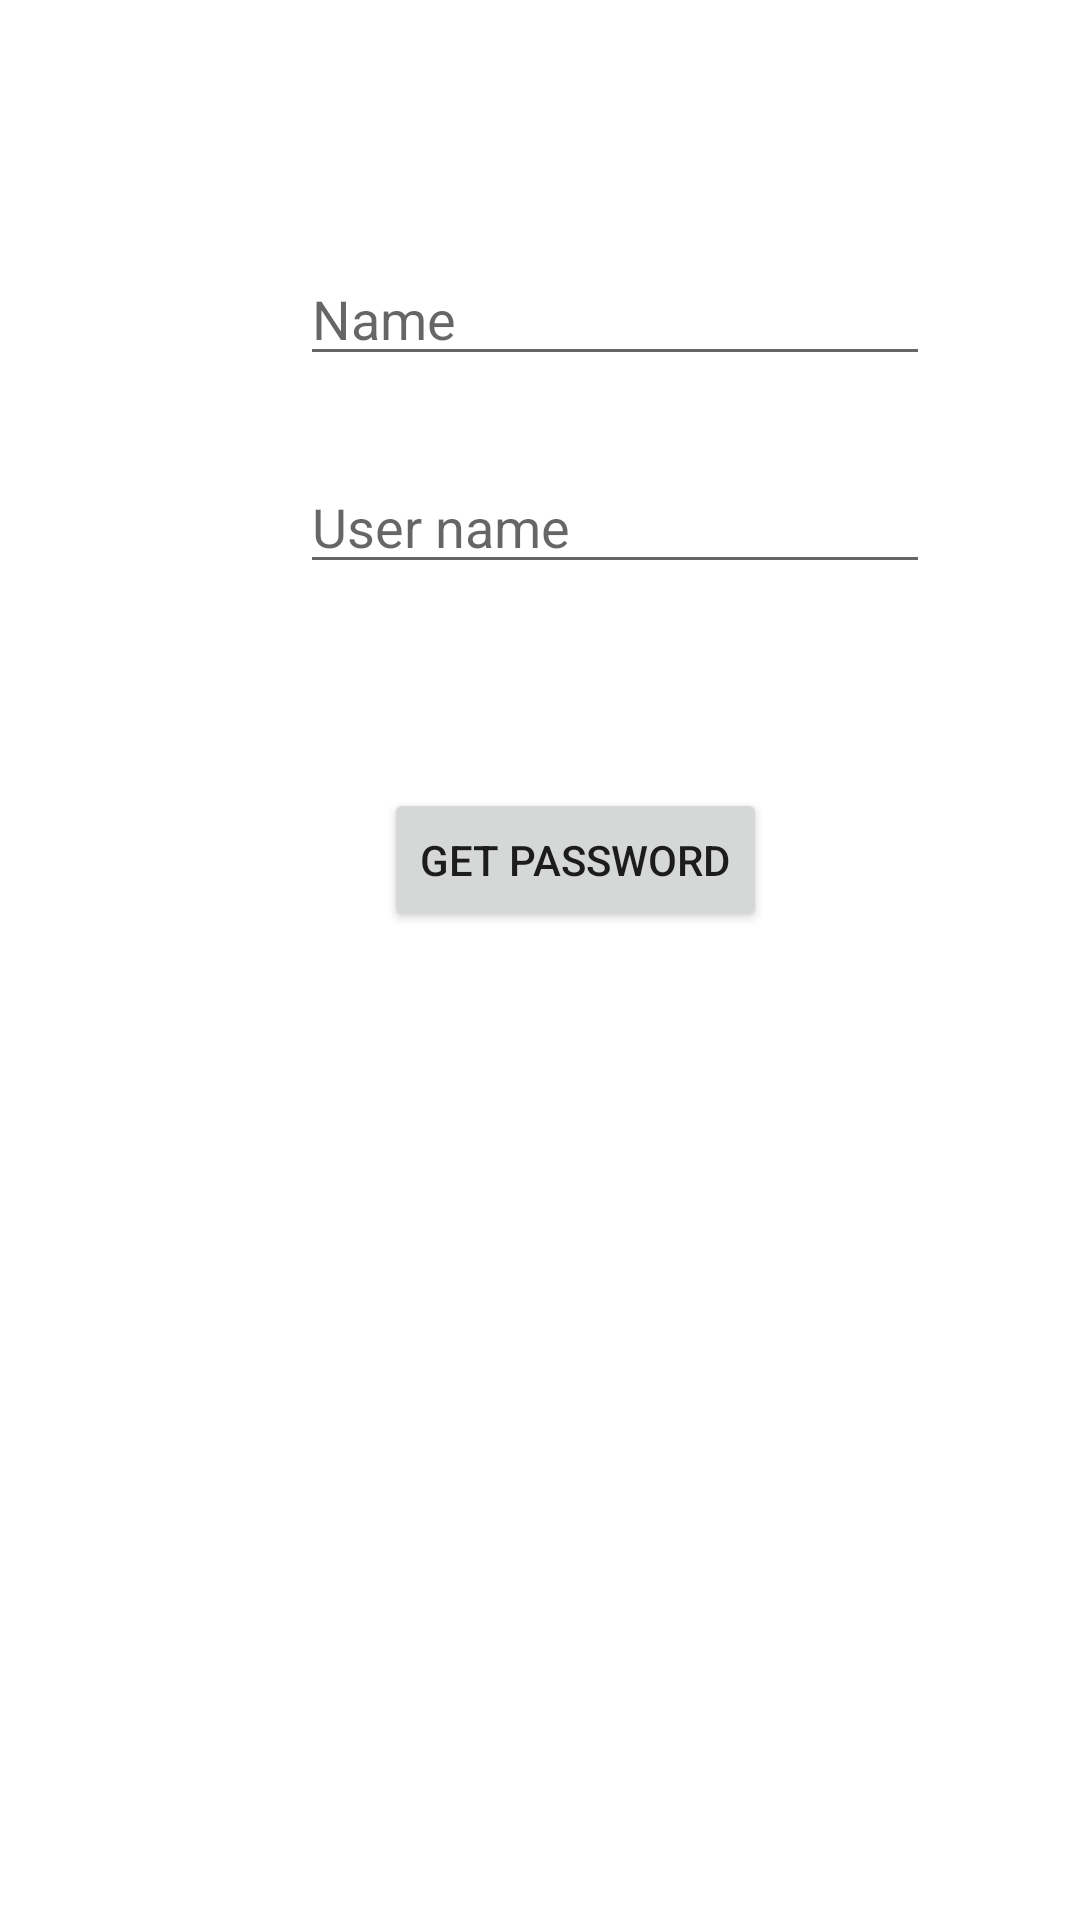

This screen was rendered from an Android layout file. Write that file and the resources it references.
<!-- AndroidManifest.xml: application theme Theme.MyApplication -->
<!-- res/layout/activity_forget_password.xml -->
<?xml version="1.0" encoding="utf-8"?>
<androidx.constraintlayout.widget.ConstraintLayout xmlns:android="http://schemas.android.com/apk/res/android"
    xmlns:app="http://schemas.android.com/apk/res-auto"
    xmlns:tools="http://schemas.android.com/tools"
    android:layout_width="match_parent"
    android:layout_height="match_parent"
    tools:context=".Activities.ForgetPasswordActivity">

    <EditText
        android:id="@+id/name_forgetpass_text"
        android:layout_width="wrap_content"
        android:layout_height="wrap_content"
        android:layout_marginStart="100dp"
        android:layout_marginLeft="100dp"
        android:layout_marginTop="84dp"
        android:ems="10"
        android:hint="Name"
        android:inputType="textPersonName"
        app:layout_constraintStart_toStartOf="parent"
        app:layout_constraintTop_toTopOf="parent" />

    <EditText
        android:id="@+id/username_forgetpass_text"
        android:layout_width="wrap_content"
        android:layout_height="wrap_content"
        android:layout_marginStart="100dp"
        android:layout_marginLeft="100dp"
        android:layout_marginTop="28dp"
        android:ems="10"
        android:hint="User name"
        android:inputType="textPersonName"
        app:layout_constraintStart_toStartOf="parent"
        app:layout_constraintTop_toBottomOf="@+id/name_forgetpass_text" />

    <TextView
        android:id="@+id/pass_textView27"
        android:layout_width="wrap_content"
        android:layout_height="wrap_content"
        android:layout_marginStart="204dp"
        android:layout_marginLeft="204dp"
        android:layout_marginTop="28dp"
        android:gravity="center"
        app:layout_constraintStart_toStartOf="parent"
        app:layout_constraintTop_toBottomOf="@+id/username_forgetpass_text" />

    <Button
        android:id="@+id/getpass_button"
        android:layout_width="wrap_content"
        android:layout_height="wrap_content"
        android:layout_marginStart="128dp"
        android:layout_marginLeft="128dp"
        android:layout_marginTop="68dp"
        android:text="get password"
        app:layout_constraintStart_toStartOf="parent"
        app:layout_constraintTop_toBottomOf="@+id/username_forgetpass_text" />
</androidx.constraintlayout.widget.ConstraintLayout>
<!-- resources referenced by this layout -->
<resources>
  <style name="Theme.MyApplication" parent="Theme.MaterialComponents.DayNight">
          
          <item name="colorPrimary">#E44876A3</item>
          <item name="colorPrimaryVariant">#E44876A3</item>
          <item name="colorOnPrimary">@color/white</item>
          
          <item name="colorSecondary">@color/teal_200</item>
          <item name="colorSecondaryVariant">@color/teal_700</item>
          <item name="colorOnSecondary">@color/white</item>
          
          <item name="android:statusBarColor" tools:targetApi="l">?attr/colorPrimaryVariant</item>
          
      </style>
  <!-- not gathered from this repository: default colours our renderer supplied (Android Studio template values) -->
  <color name="teal_200">#FF03DAC5</color>
  <color name="teal_700">#FF018786</color>
  <color name="white">#FFFFFFFF</color>
</resources>
